Run: headless pygame with SDL's dummy video driver; simulated clock (each Clock.tick advances the game by its frame time, no real sleeping); random seed 0; keys injected as events and as key.get_pressed() state; no mouse input.
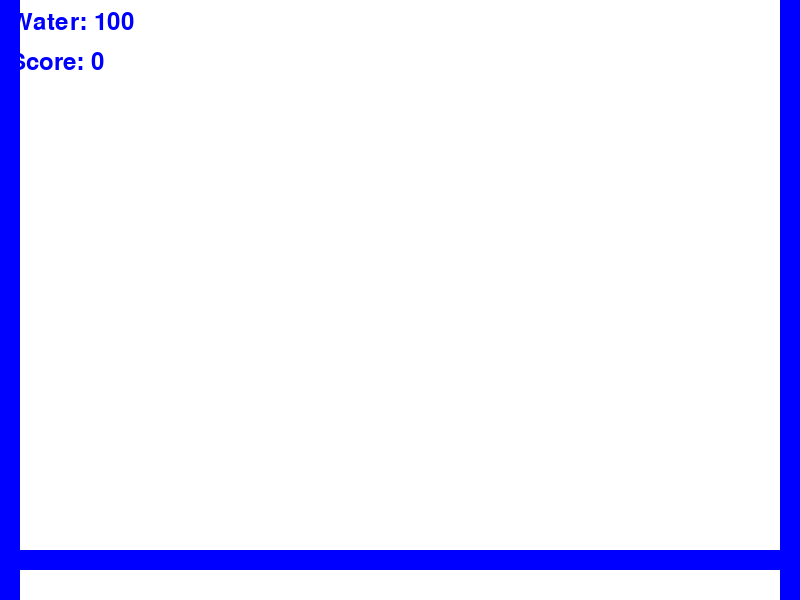
Frame 1 of 4 · flips 1–60 · no input
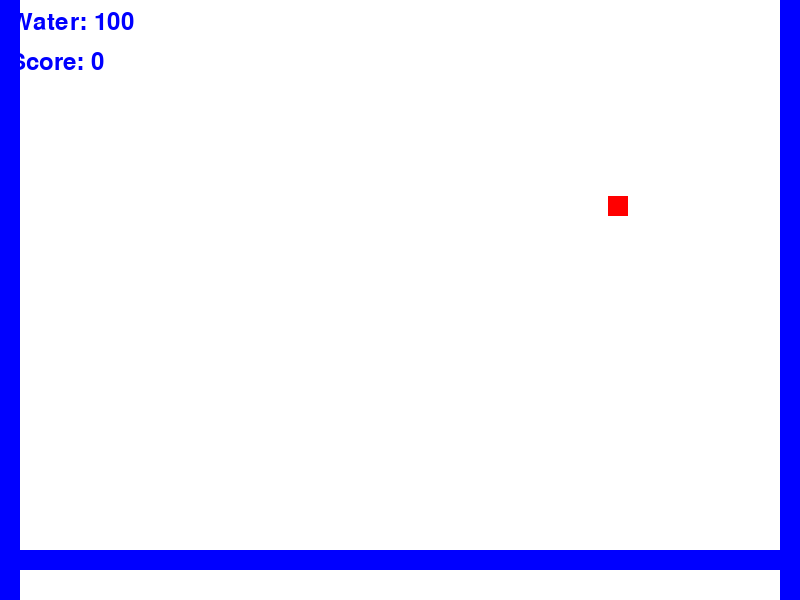
Frame 2 of 4 · flips 61–180 · tapped SPACE, RETURN · held RIGHT (→), D
Frame 3 of 4 · flips 181–300 · held DOWN (↓), S · screen unchanged from frame 2, image omitted
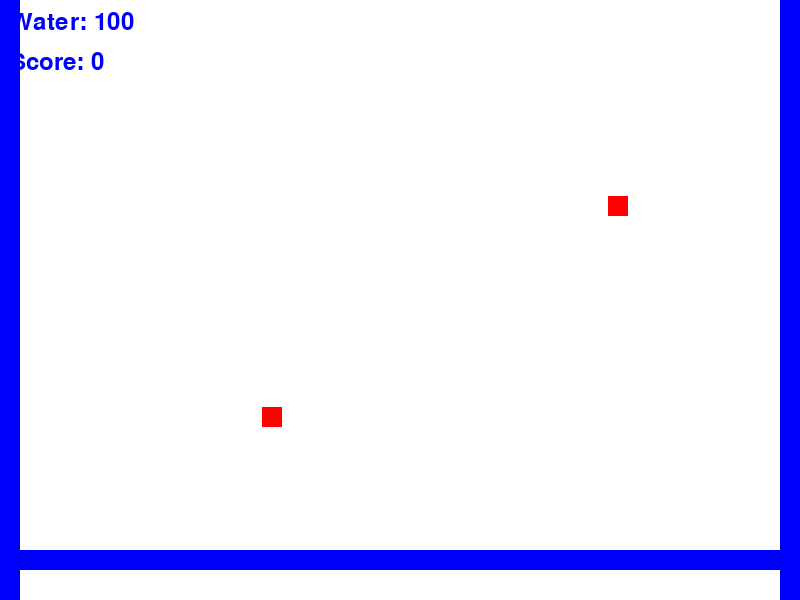
Frame 4 of 4 · flips 301–420 · held LEFT (←), A, UP (↑), W

The pygame program that drew these frames:

import pygame
import random

# Инициализация Pygame
pygame.init()

# Размеры окна
WIDTH, HEIGHT = 800, 600

# Цвета
WHITE = (255, 255, 255)
GREEN = (0, 255, 0)
BLUE = (0, 0, 255)
RED = (255, 0, 0)

# Инициализация окна
screen = pygame.display.set_mode((WIDTH, HEIGHT))
pygame.display.set_caption("Firefighting Helicopter Game")

# Инициализация вертолета
helicopter_x = WIDTH // 2
helicopter_y = HEIGHT - 50
helicopter_speed = 5
water_reserve = 100

# Инициализация деревьев
trees = []
tree_spawn_rate = 200
tree_fire_rate = 300
tree_size = 20
tree_fire = False

# Основной игровой цикл
running = True
score = 0
clock = pygame.time.Clock()

while running:
    for event in pygame.event.get():
        if event.type == pygame.QUIT:
            running = False

    # Управление вертолетом
    keys = pygame.key.get_pressed()
    if keys[pygame.K_LEFT] and helicopter_x > 0:
        helicopter_x -= helicopter_speed
    if keys[pygame.K_RIGHT] and helicopter_x < WIDTH - 20:
        helicopter_x += helicopter_speed
    if keys[pygame.K_SPACE] and water_reserve > 0:
        water_reserve -= 1
        if tree_fire:
            score += 10
            tree_fire = False

    # Генерация деревьев
    if random.randint(1, tree_spawn_rate) == 1:
        tree_x = random.randint(0, WIDTH - tree_size)
        tree_y = random.randint(0, HEIGHT - tree_size)
        trees.append((tree_x, tree_y))

    # Загорание деревьев
    if random.randint(1, tree_fire_rate) == 1:
        if trees:
            tree_fire = True

    # Отрисовка игровых объектов
    screen.fill(WHITE)
    for tree in trees:
        pygame.draw.rect(screen, GREEN if not tree_fire else RED, (*tree, tree_size, tree_size))

    pygame.draw.rect(screen, BLUE, (helicopter_x, helicopter_y, 20, 20))
    pygame.draw.rect(screen, BLUE, (0, HEIGHT - 50, WIDTH, 20))
    pygame.draw.rect(screen, BLUE, (0, 0, 20, HEIGHT))
    pygame.draw.rect(screen, BLUE, (WIDTH - 20, 0, 20, HEIGHT))

    # Отображение резервуара с водой
    font = pygame.font.Font(None, 36)
    text = font.render(f"Water: {water_reserve}", True, BLUE)
    screen.blit(text, (10, 10))

    # Отображение счета
    text = font.render(f"Score: {score}", True, BLUE)
    screen.blit(text, (10, 50))

    pygame.display.update()

    clock.tick(60)

pygame.quit()
